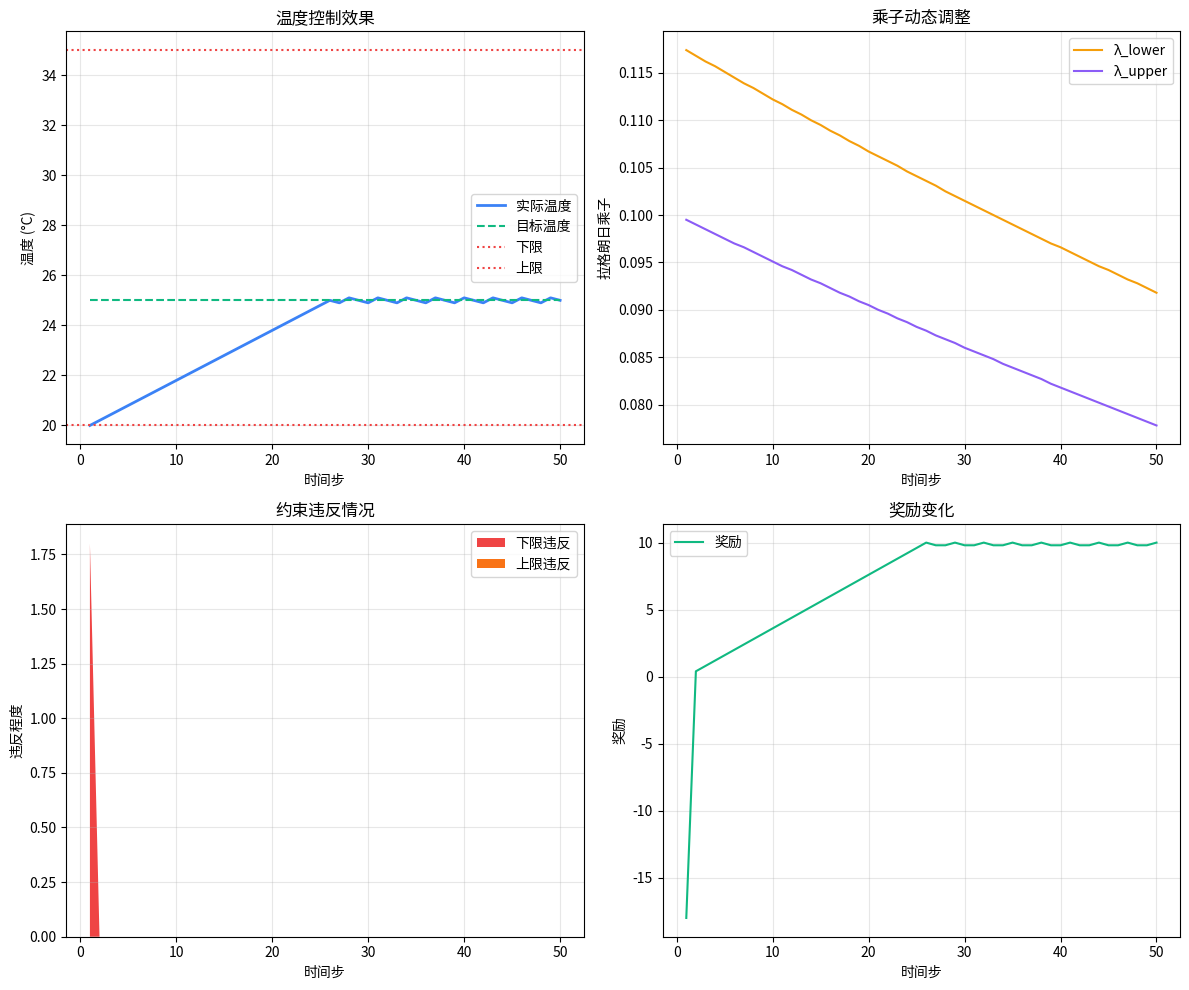

The script that saved this image:
#!/usr/bin/env python3
# -*- coding: utf-8 -*-
"""
=============================================
 学习版：约束强化学习 (Constrained RL)
=============================================

📚 学习目标：
1. 理解约束优化问题
2. 掌握拉格朗日乘子法
3. 学会动态调整乘子
4. 理解约束满足与目标优化的权衡

🔧 技术要点：
- 拉格朗日乘子 (Lagrange Multiplier)
- 约束违反 (Constraint Violation)
- 代价函数 (Cost Function)
- 乘子更新规则

💡 适用场景：
- 资源约束问题
- 安全约束控制
- 多目标优化

🚀 运行方式：python learn_constrained_rl.py
"""

import numpy as np
import os
os.environ['MPLBACKEND'] = 'Agg'
import matplotlib
matplotlib.use('Agg')
import matplotlib.pyplot as plt

# =============================================
# 第1部分：约束强化学习智能体实现
# =============================================

class ConstrainedRLAgent:
    """
    约束强化学习智能体
    
    核心思想：
    在最大化奖励的同时，确保满足约束条件
    
    数学模型：
    max J = E[sum(r_t)]      (目标函数：最大化奖励)
    s.t. E[sum(c_t)] <= d     (约束条件：累计约束违反 <= d)
    
    使用拉格朗日乘子法：
    L = J - λ*(E[sum(c_t)] - d)
    
    架构说明：
    ┌─────────────────────────────────────┐
    │  状态 (温度)                        │
    └────────────────────┬────────────────┘
                         ▼
    ┌─────────────────────────────────────┐
    │  综合代价 = 目标代价 + λ×约束代价   │
    │  (Cost = Objective + λ×Constraint) │
    └────────────────────┬────────────────┘
                         ▼
    ┌─────────────────────────────────────┐
    │  选择最小化综合代价的动作            │
    └────────────────────┬────────────────┘
                         ▼
    ┌─────────────────────────────────────┐
    │  执行动作 → 观察约束违反 → 更新λ    │
    └─────────────────────────────────────┘
    """
    
    def __init__(self, temp_min=20.0, temp_max=35.0, target_temp=25.0):
        """
        初始化参数
        
        参数：
        - temp_min: 温度下限约束
        - temp_max: 温度上限约束
        - target_temp: 目标温度
        """
        self.temp_min = temp_min
        self.temp_max = temp_max
        self.target_temp = target_temp
        
        # 拉格朗日乘子：权衡目标和约束
        self.lambda_lower = 0.1  # 下限约束乘子
        self.lambda_upper = 0.1  # 上限约束乘子
        
        # 约束违反惩罚系数
        self.constraint_penalty = 10.0
        
        # 乘子学习率
        self.lambda_learning_rate = 0.01
        
        # 当前状态
        self.current_temp = None
        self.step_count = 0
    
    def reset(self, initial_temp=None):
        """重置环境"""
        if initial_temp is None:
            self.current_temp = np.random.uniform(22, 28)
        else:
            self.current_temp = initial_temp
        self.step_count = 0
        # 重置乘子
        self.lambda_lower = 0.1
        self.lambda_upper = 0.1
        print(f"🔄 环境已重置，初始温度: {self.current_temp:.1f}°C")
    
    def compute_cost(self, action):
        """
        计算动作的综合代价
        
        代价组成：
        1. 目标代价：与目标温度的误差
        2. 约束代价：违反约束的预期程度 × 拉格朗日乘子
        
        参数：
        - action: 候选动作
        
        返回：
        - total_cost: 综合代价
        - next_temp: 预测的下一时刻温度
        """
        # 预测执行动作后的温度
        delta_temp = -0.1
        if action == 'heat':
            delta_temp += 0.3
        elif action == 'cool':
            delta_temp -= 0.2
        next_temp = self.current_temp + delta_temp
        
        # 目标代价：温度误差
        target_error = abs(next_temp - self.target_temp)
        objective_cost = target_error
        
        # 约束代价：违反约束的程度 × 乘子
        lower_violation = max(0, self.temp_min - next_temp)
        upper_violation = max(0, next_temp - self.temp_max)
        constraint_cost = self.lambda_lower * lower_violation + self.lambda_upper * upper_violation
        
        # 综合代价
        total_cost = objective_cost + constraint_cost
        
        return total_cost, next_temp
    
    def select_action(self):
        """
        选择最优动作：最小化综合代价
        
        返回：
        - best_action: 最优动作
        - expected_temp: 预期温度
        """
        actions = ['heat', 'cool', 'idle']
        best_action = 'idle'
        min_cost = float('inf')
        expected_temp = self.current_temp
        
        for action in actions:
            cost, next_temp = self.compute_cost(action)
            if cost < min_cost:
                min_cost = cost
                best_action = action
                expected_temp = next_temp
        
        return best_action, expected_temp
    
    def update_lagrange_multipliers(self, violation_lower, violation_upper):
        """
        更新拉格朗日乘子
        
        更新规则：
        λ_{t+1} = max(0, λ_t + α × violation_t)
        
        参数：
        - violation_lower: 下限约束违反程度
        - violation_upper: 上限约束违反程度
        """
        # 增加违反方向的乘子
        self.lambda_lower = max(0, self.lambda_lower + self.lambda_learning_rate * violation_lower)
        self.lambda_upper = max(0, self.lambda_upper + self.lambda_learning_rate * violation_upper)
        
        # 乘子衰减（防止乘子过大）
        self.lambda_lower *= 0.995
        self.lambda_upper *= 0.995
    
    def step(self, action):
        """执行动作，更新状态"""
        delta_temp = -0.1
        
        if action == 'heat':
            delta_temp += 0.3
        elif action == 'cool':
            delta_temp -= 0.2
        
        # 原始温度（未约束）
        raw_temp = self.current_temp + delta_temp
        
        # 约束后的温度
        self.current_temp = max(self.temp_min, min(self.temp_max, raw_temp))
        self.step_count += 1
        
        # 计算约束违反程度
        violation_lower = max(0, self.temp_min - raw_temp)
        violation_upper = max(0, raw_temp - self.temp_max)
        
        # 计算奖励
        temp_error = abs(self.current_temp - self.target_temp)
        reward = 10.0 - temp_error * 2
        
        # 约束违反惩罚
        reward -= self.constraint_penalty * (violation_lower + violation_upper)
        
        return reward, violation_lower, violation_upper

# =============================================
# 第2部分：可视化工具
# =============================================

def plot_results(results):
    """绘制完整结果图"""
    steps = [r['step'] for r in results]
    temps = [r['temperature'] for r in results]
    lambda_lower = [r['lambda_lower'] for r in results]
    lambda_upper = [r['lambda_upper'] for r in results]
    
    fig, ((ax1, ax2), (ax3, ax4)) = plt.subplots(2, 2, figsize=(12, 10))
    
    # 温度曲线
    ax1.plot(steps, temps, label='实际温度', color='#3B82F6', linewidth=2)
    ax1.plot(steps, [25]*len(steps), label='目标温度', color='#10B981', linestyle='--')
    ax1.axhline(y=20, color='#EF4444', linestyle=':', label='下限')
    ax1.axhline(y=35, color='#EF4444', linestyle=':', label='上限')
    ax1.set_xlabel('时间步')
    ax1.set_ylabel('温度 (°C)')
    ax1.set_title('温度控制效果')
    ax1.legend()
    ax1.grid(True, alpha=0.3)
    
    # 拉格朗日乘子变化
    ax2.plot(steps, lambda_lower, label='λ_lower', color='#F59E0B')
    ax2.plot(steps, lambda_upper, label='λ_upper', color='#8B5CF6')
    ax2.set_xlabel('时间步')
    ax2.set_ylabel('拉格朗日乘子')
    ax2.set_title('乘子动态调整')
    ax2.legend()
    ax2.grid(True, alpha=0.3)
    
    # 约束违反
    violations_lower = [r['violation_lower'] for r in results]
    violations_upper = [r['violation_upper'] for r in results]
    ax3.stackplot(steps, violations_lower, violations_upper, 
                  labels=['下限违反', '上限违反'], colors=['#EF4444', '#F97316'])
    ax3.set_xlabel('时间步')
    ax3.set_ylabel('违反程度')
    ax3.set_title('约束违反情况')
    ax3.legend()
    ax3.grid(True, alpha=0.3)
    
    # 奖励变化
    rewards = [r['reward'] for r in results]
    ax4.plot(steps, rewards, label='奖励', color='#10B981')
    ax4.set_xlabel('时间步')
    ax4.set_ylabel('奖励')
    ax4.set_title('奖励变化')
    ax4.legend()
    ax4.grid(True, alpha=0.3)
    
    plt.tight_layout()
    plt.savefig('constrained_rl_results.png')
    plt.close()

# =============================================
# 第3部分：演示和学习练习
# =============================================

def run_demo():
    """完整演示流程"""
    print("=" * 70)
    print(" 📚 约束强化学习 - 学习演示")
    print("=" * 70)
    print()
    print("🎯 学习目标：")
    print("  1. 理解拉格朗日乘子法")
    print("  2. 观察乘子如何动态调整")
    print("  3. 理解约束与目标的权衡")
    print()
    print("📋 实验设置：")
    print(f"  - 温度范围: {20}°C ~ {35}°C")
    print(f"  - 目标温度: {25}°C")
    print(f"  - 初始乘子: λ_lower={0.1}, λ_upper={0.1}")
    print("=" * 70)
    
    # 创建智能体
    agent = ConstrainedRLAgent(temp_min=20.0, temp_max=35.0, target_temp=25.0)
    
    # 设置极端初始条件
    print("\n🔬 测试场景：初始温度低于下限")
    agent.reset(initial_temp=18.0)
    
    # 运行策略
    print("\n▶️ 开始运行...")
    results = []
    
    while agent.step_count < 50:
        action, expected_temp = agent.select_action()
        reward, violation_lower, violation_upper = agent.step(action)
        
        # 更新乘子
        agent.update_lagrange_multipliers(violation_lower, violation_upper)
        
        results.append({
            'step': agent.step_count,
            'temperature': round(agent.current_temp, 2),
            'action': action,
            'reward': round(reward, 2),
            'lambda_lower': round(agent.lambda_lower, 4),
            'lambda_upper': round(agent.lambda_upper, 4),
            'violation_lower': round(violation_lower, 2),
            'violation_upper': round(violation_upper, 2)
        })
        
        # 每5步输出
        if agent.step_count % 5 == 0:
            print(f"\n步骤 {agent.step_count}:")
            print(f"  温度: {agent.current_temp:.1f}°C")
            print(f"  动作: {action}")
            print(f"  乘子: λ_lower={agent.lambda_lower:.3f}, λ_upper={agent.lambda_upper:.3f}")
            print(f"  约束违反: 下={violation_lower:.2f}, 上={violation_upper:.2f}")
    
    # 分析结果
    print("\n" + "=" * 70)
    print("📊 实验结果分析")
    print("=" * 70)
    
    temps = [r['temperature'] for r in results]
    print(f"\n📈 温度统计:")
    print(f"  平均温度: {np.mean(temps):.2f}°C")
    print(f"  最低温度: {min(temps):.2f}°C")
    print(f"  最高温度: {max(temps):.2f}°C")
    
    print(f"\n📈 乘子变化:")
    print(f"  λ_lower: 初始={0.1} → 最终={results[-1]['lambda_lower']:.4f}")
    print(f"  λ_upper: 初始={0.1} → 最终={results[-1]['lambda_upper']:.4f}")
    
    print(f"\n✅ 约束满足情况:")
    total_violation = sum(r['violation_lower'] + r['violation_upper'] for r in results)
    print(f"  累计约束违反: {total_violation:.2f}")
    
    # 可视化
    print("\n📉 生成可视化图表...")
    plot_results(results)

def learning_exercises():
    """学习练习"""
    print("\n" + "=" * 70)
    print(" 💡 思考与练习")
    print("=" * 70)
    print()
    print("📝 问题1：")
    print("  如果初始乘子设置为0，会发生什么？")
    print("  提示：修改 self.lambda_lower = 0")
    print()
    print("📝 问题2：")
    print("  如果乘子学习率增大到0.1，会有什么变化？")
    print("  提示：修改 self.lambda_learning_rate = 0.1")
    print()
    print("📝 问题3：")
    print("  为什么需要乘子衰减（*=0.995）？")
    print("  提示：尝试注释掉衰减代码，观察结果")
    print()
    print("🔧 扩展练习：")
    print("  添加新的约束：温度变化速率不能超过0.5°C/步")
    print("  需要：新增乘子λ_rate，定义违反程度，更新代价函数")
    print()

if __name__ == "__main__":
    run_demo()
    learning_exercises()
    print("✅ 学习演示完成！")
